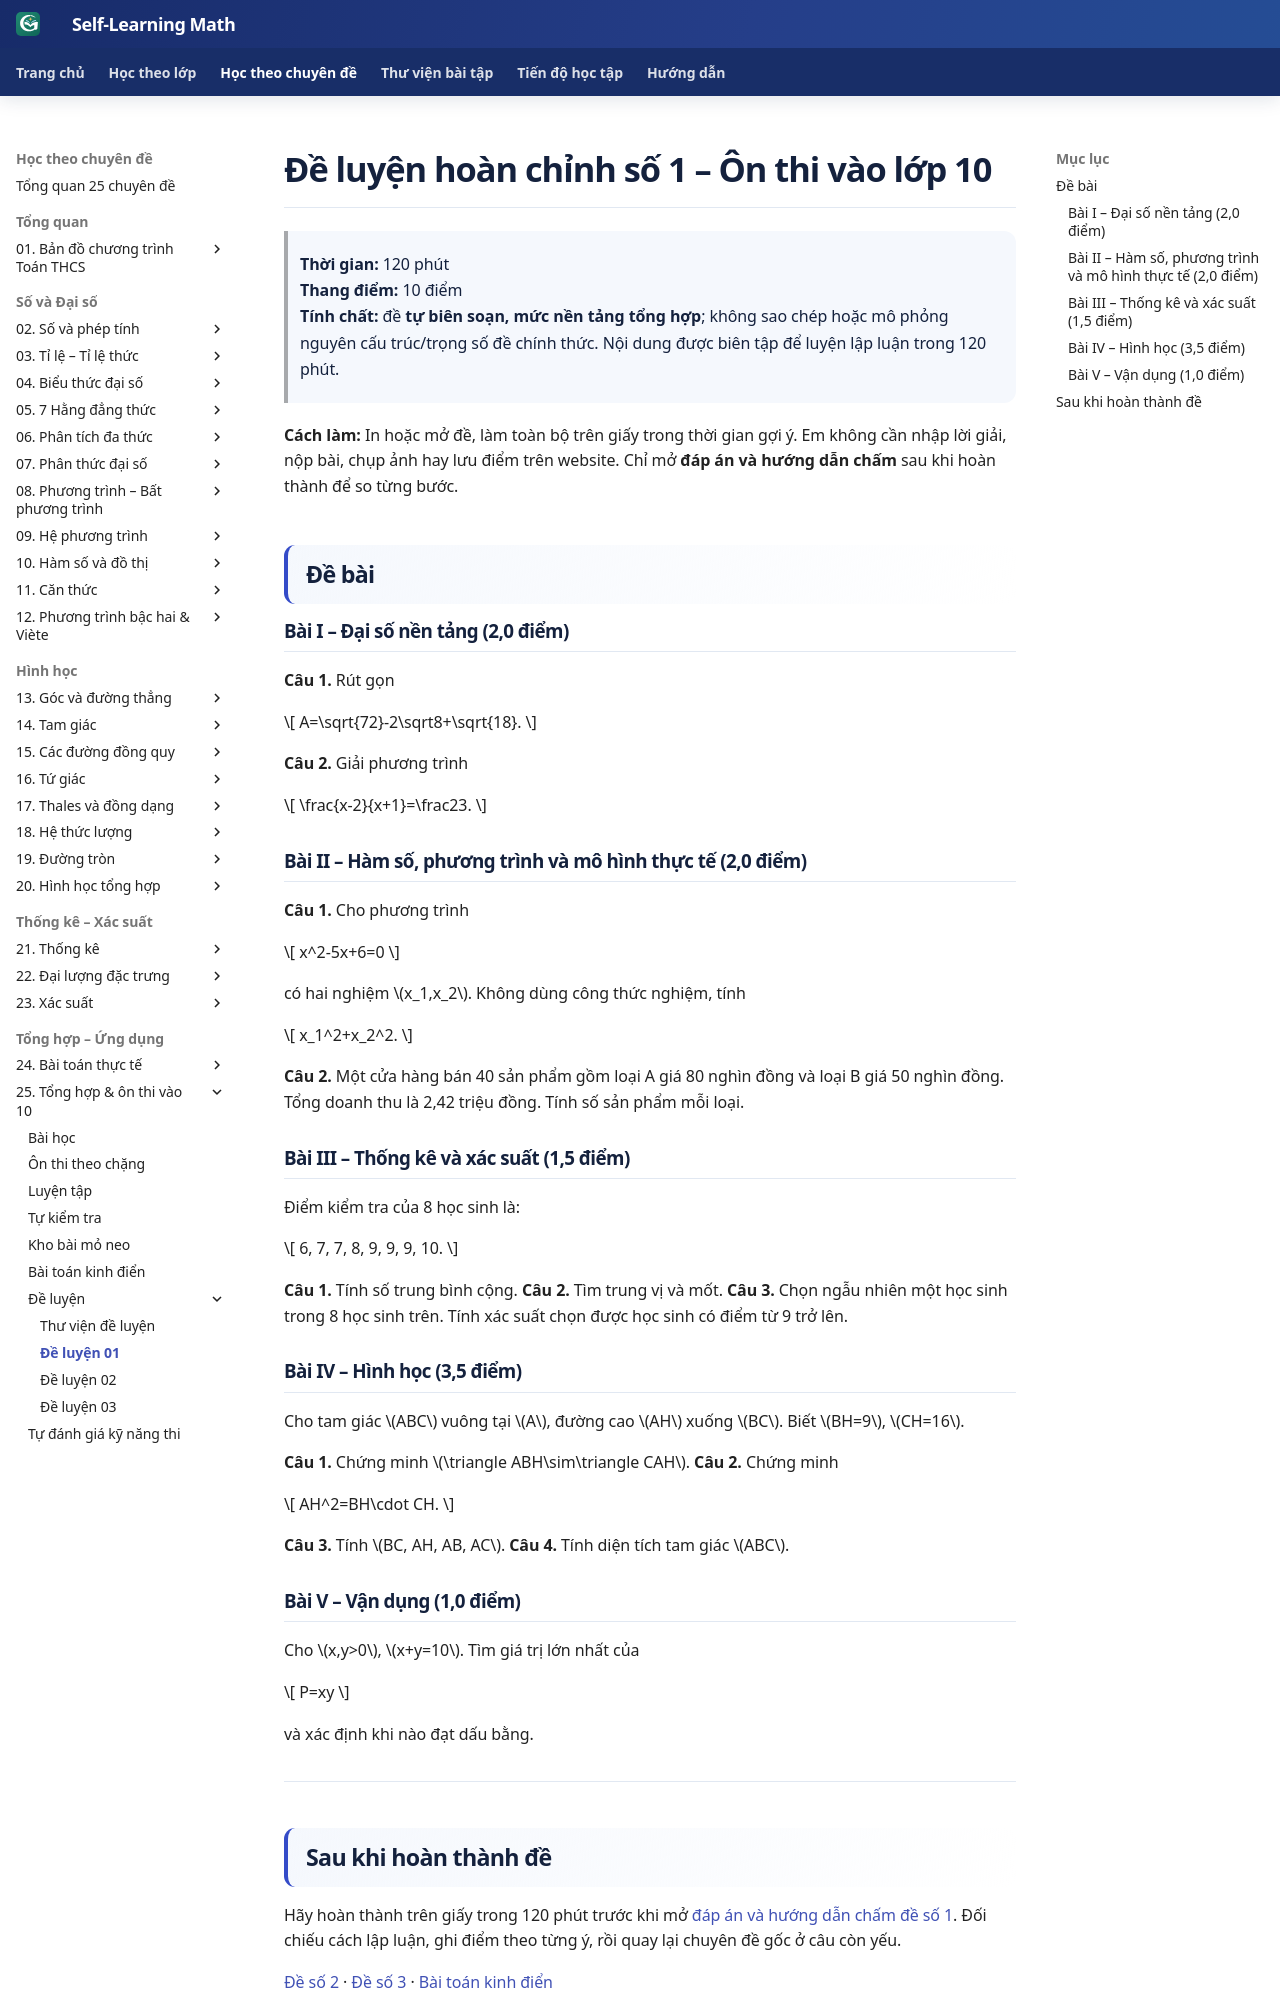

repository: TMA2015/roadmap-toan-thcs · page: kien-thuc/25-tong-hop-on-thi-10/de-luyen-01/index.html · generator: mkdocs

# Đề luyện hoàn chỉnh số 1 – Ôn thi vào lớp 10

> **Thời gian:** 120 phút  
> **Thang điểm:** 10 điểm  
> **Tính chất:** đề **tự biên soạn, mức nền tảng tổng hợp**; không sao chép hoặc mô phỏng nguyên cấu trúc/trọng số đề chính thức. Nội dung được biên tập để luyện lập luận trong 120 phút.

**Cách làm:** In hoặc mở đề, làm toàn bộ trên giấy trong thời gian gợi ý. Em không cần nhập lời giải, nộp bài, chụp ảnh hay lưu điểm trên website. Chỉ mở **đáp án và hướng dẫn chấm** sau khi hoàn thành để so từng bước.

## Đề bài

### Bài I – Đại số nền tảng (2,0 điểm)

**Câu 1.** Rút gọn

\[
A=\sqrt{72}-2\sqrt8+\sqrt{18}.
\]

**Câu 2.** Giải phương trình

\[
\frac{x-2}{x+1}=\frac23.
\]

### Bài II – Hàm số, phương trình và mô hình thực tế (2,0 điểm)

**Câu 1.** Cho phương trình

\[
x^2-5x+6=0
\]

có hai nghiệm \(x_1,x_2\). Không dùng công thức nghiệm, tính

\[
x_1^2+x_2^2.
\]

**Câu 2.** Một cửa hàng bán 40 sản phẩm gồm loại A giá 80 nghìn đồng và loại B giá 50 nghìn đồng. Tổng doanh thu là 2,42 triệu đồng. Tính số sản phẩm mỗi loại.

### Bài III – Thống kê và xác suất (1,5 điểm)

Điểm kiểm tra của 8 học sinh là:

\[
6, 7, 7, 8, 9, 9, 9, 10.
\]

**Câu 1.** Tính số trung bình cộng.
**Câu 2.** Tìm trung vị và mốt.
**Câu 3.** Chọn ngẫu nhiên một học sinh trong 8 học sinh trên. Tính xác suất chọn được học sinh có điểm từ 9 trở lên.

### Bài IV – Hình học (3,5 điểm)

Cho tam giác \(ABC\) vuông tại \(A\), đường cao \(AH\) xuống \(BC\). Biết \(BH=9\), \(CH=16\).

**Câu 1.** Chứng minh \(\triangle ABH\sim\triangle CAH\).
**Câu 2.** Chứng minh

\[
AH^2=BH\cdot CH.
\]

**Câu 3.** Tính \(BC, AH, AB, AC\).
**Câu 4.** Tính diện tích tam giác \(ABC\).

### Bài V – Vận dụng (1,0 điểm)

Cho \(x,y>0\), \(x+y=10\). Tìm giá trị lớn nhất của

\[
P=xy
\]

và xác định khi nào đạt dấu bằng.

---
